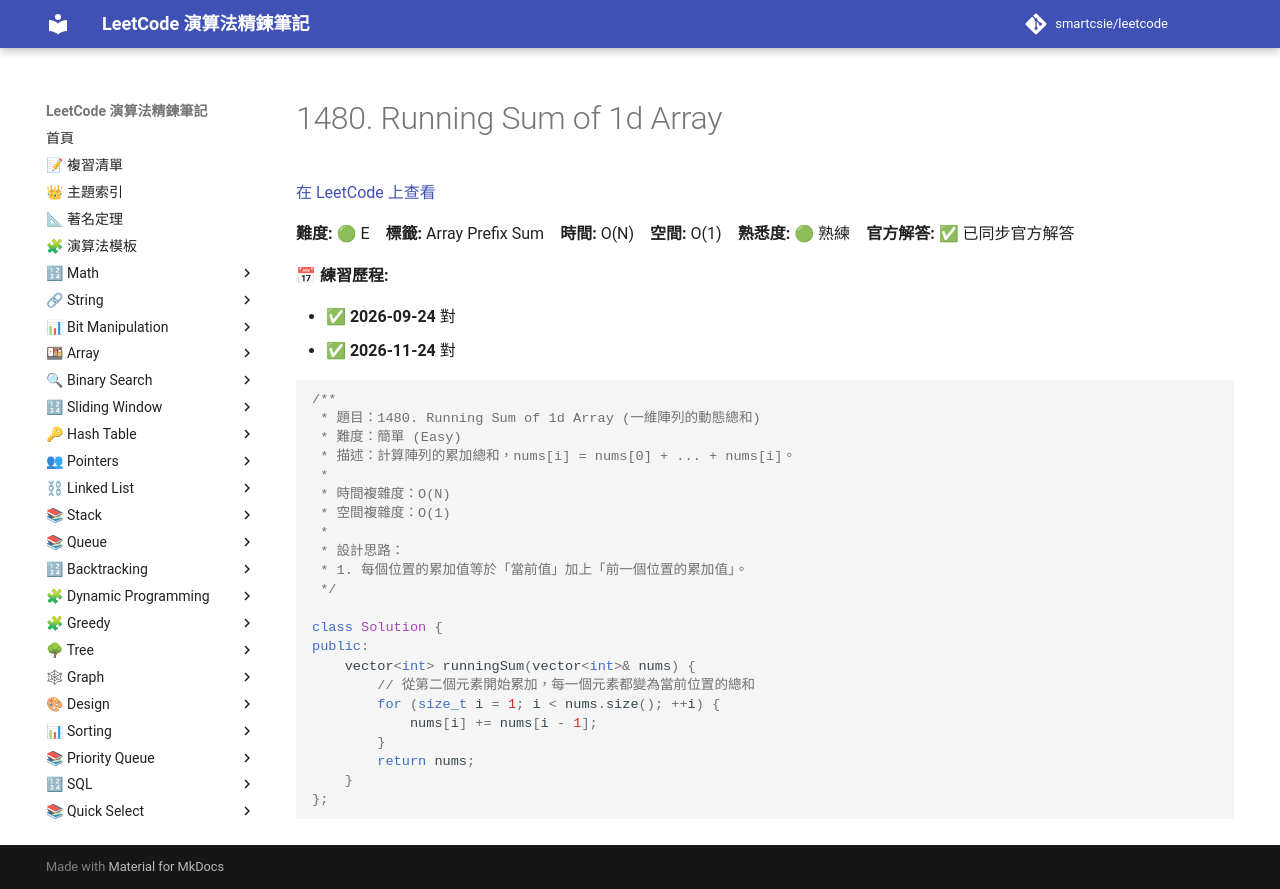

repository: smartcsie/leetcode · page: problems/1480/index.html · generator: mkdocs

# 1480. Running Sum of 1d Array

[在 LeetCode 上查看](https://leetcode.com/problems/running-sum-of-1d-array)

**難度:** 🟢 E　**標籤:** Array Prefix Sum　**時間:** O(N)　**空間:** O(1)　**熟悉度:** 🟢 熟練　**官方解答:** ✅ 已同步官方解答

**📅 練習歷程:**

- ✅ **2026-09-24** 對
- ✅ **2026-11-24** 對

```cpp
/**
 * 題目：1480. Running Sum of 1d Array (一維陣列的動態總和)
 * 難度：簡單 (Easy)
 * 描述：計算陣列的累加總和，nums[i] = nums[0] + ... + nums[i]。
 *
 * 時間複雜度：O(N)
 * 空間複雜度：O(1)
 *
 * 設計思路：
 * 1. 每個位置的累加值等於「當前值」加上「前一個位置的累加值」。
 */

class Solution {
public:
    vector<int> runningSum(vector<int>& nums) {
        // 從第二個元素開始累加，每一個元素都變為當前位置的總和
        for (size_t i = 1; i < nums.size(); ++i) {
            nums[i] += nums[i - 1];
        }
        return nums;
    }
};
```
